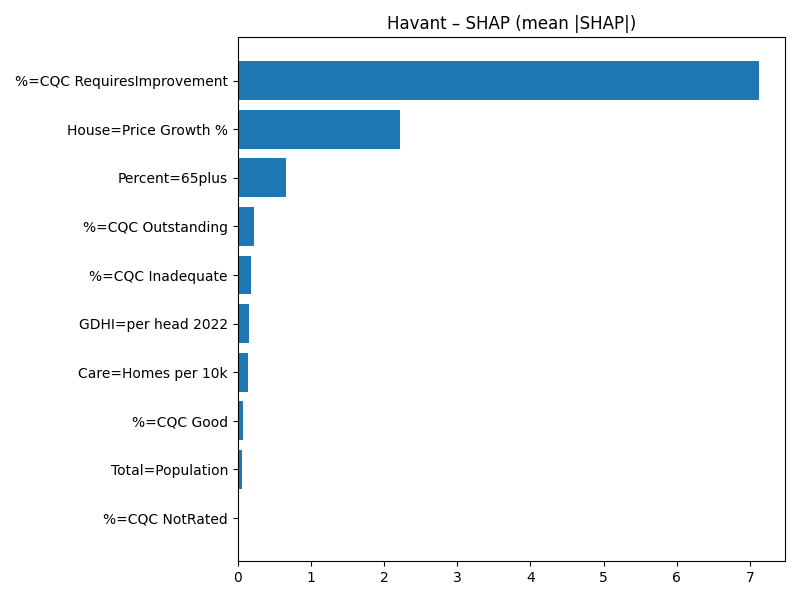

The file beside this chart, header and first rows:
Term, MeanAbsSHAP, MeanSignedSHAP
%=CQC RequiresImprovement, 7.125, 7.125
House=Price Growth %, 2.214, 2.214
Percent=65plus, 0.6573, 0.6573
%=CQC Outstanding, 0.2244, 0.2244
%=CQC Inadequate, 0.1846, -0.1846
GDHI=per head 2022, 0.1542, 0.1542
Care=Homes per 10k, 0.1371, 0.1371
%=CQC Good, 0.06687, -0.06687
Total=Population, 0.05721, -0.05721
%=CQC NotRated, 0.0, 0.0
